Run: headless pygame with SDL's dummy video driver; simulated clock (each Clock.tick advances the game by its frame time, no real sleeping); random seed 0; keys injected as events and as key.get_pressed() state; no mouse input.
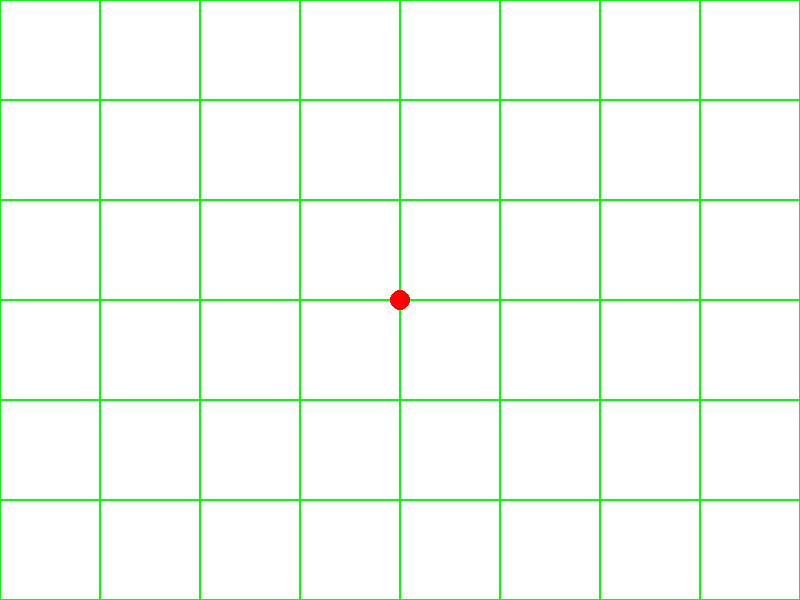
Frame 1 of 4 · flips 1–60 · no input
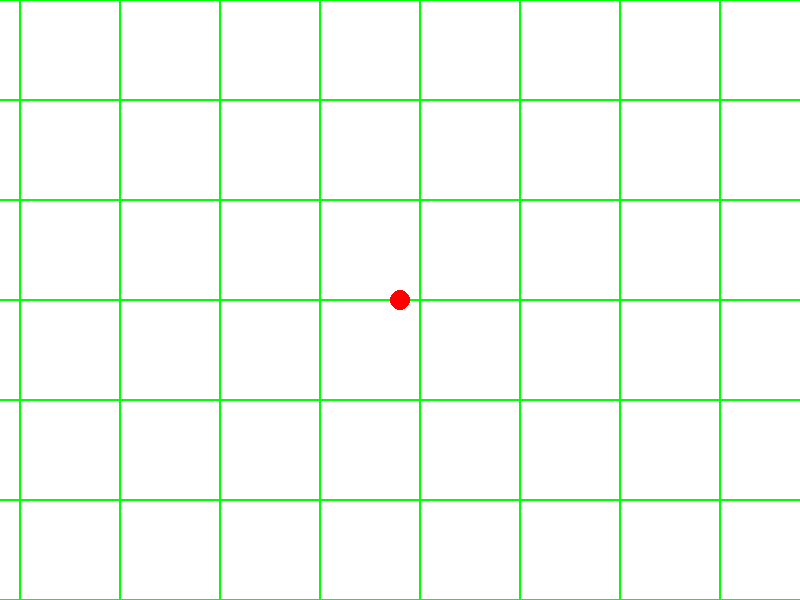
Frame 2 of 4 · flips 61–180 · tapped SPACE, RETURN · held RIGHT (→), D
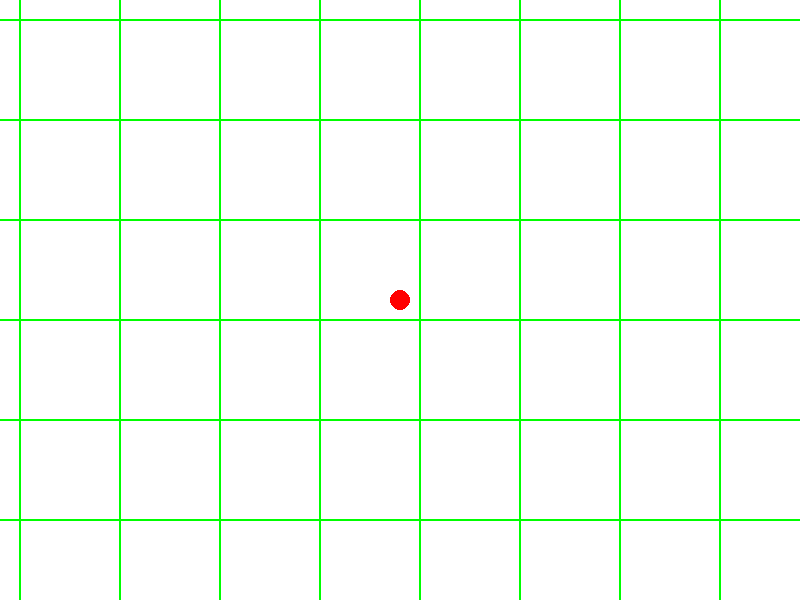
Frame 3 of 4 · flips 181–300 · held DOWN (↓), S
Frame 4 of 4 · flips 301–420 · held LEFT (←), A, UP (↑), W · screen same as frame 1, image omitted

The pygame program that drew these frames:

import pygame

# inicializace pygame
pygame.init()

# velikost okna
WIDTH, HEIGHT = 800, 600
screen = pygame.display.set_mode((WIDTH, HEIGHT))
pygame.display.set_caption("Posouvání mapy s dlaždicemi")

# barvy
WHITE = (255, 255, 255)
RED = (255, 0, 0)
GREEN = (0, 255, 0)

# hráč (kulička)
player_radius = 10
player_x = WIDTH // 2
player_y = HEIGHT // 2
player_speed = 1.5

# velikost mapy (větší než obrazovka)
MAP_WIDTH = 2600
MAP_HEIGHT = 2200

# posun obrazovky (počáteční hodnoty)
camera_x = 0
camera_y = 0

# Hlavní smyčka
running = True
while running:
    for event in pygame.event.get():
        if event.type == pygame.QUIT:
            running = False

    # Získání vstupu od uživatele
    keys = pygame.key.get_pressed()
    if keys[pygame.K_LEFT] and player_x - player_speed > 0:
        player_x -= player_speed
    if keys[pygame.K_RIGHT] and player_x + player_speed < MAP_WIDTH:
        player_x += player_speed
    if keys[pygame.K_UP] and player_y - player_speed > 0:
        player_y -= player_speed
    if keys[pygame.K_DOWN] and player_y + player_speed < MAP_HEIGHT:
        player_y += player_speed

    # aktualizace posunu kamery tak, aby hráč zůstal uprostřed obrazovky
    camera_x = max(0, min(player_x - WIDTH // 2, MAP_WIDTH - WIDTH))
    camera_y = max(0, min(player_y - HEIGHT // 2, MAP_HEIGHT - HEIGHT))

    # vymazání obrazovky
    screen.fill(WHITE)

    # vykreslení jednoduché dlaždicové mapy (pro ukázku)
    for x in range(0, MAP_WIDTH, 100):
        for y in range(0, MAP_HEIGHT, 100):
            pygame.draw.rect(screen, GREEN, (x - camera_x, y - camera_y, 100, 100), 1)

    # vykreslení hráče
    pygame.draw.circle(screen, RED, (player_x - camera_x, player_y - camera_y), player_radius)

    # aktualizace obrazovky
    pygame.display.flip()

# ukončení pygame
pygame.quit()
